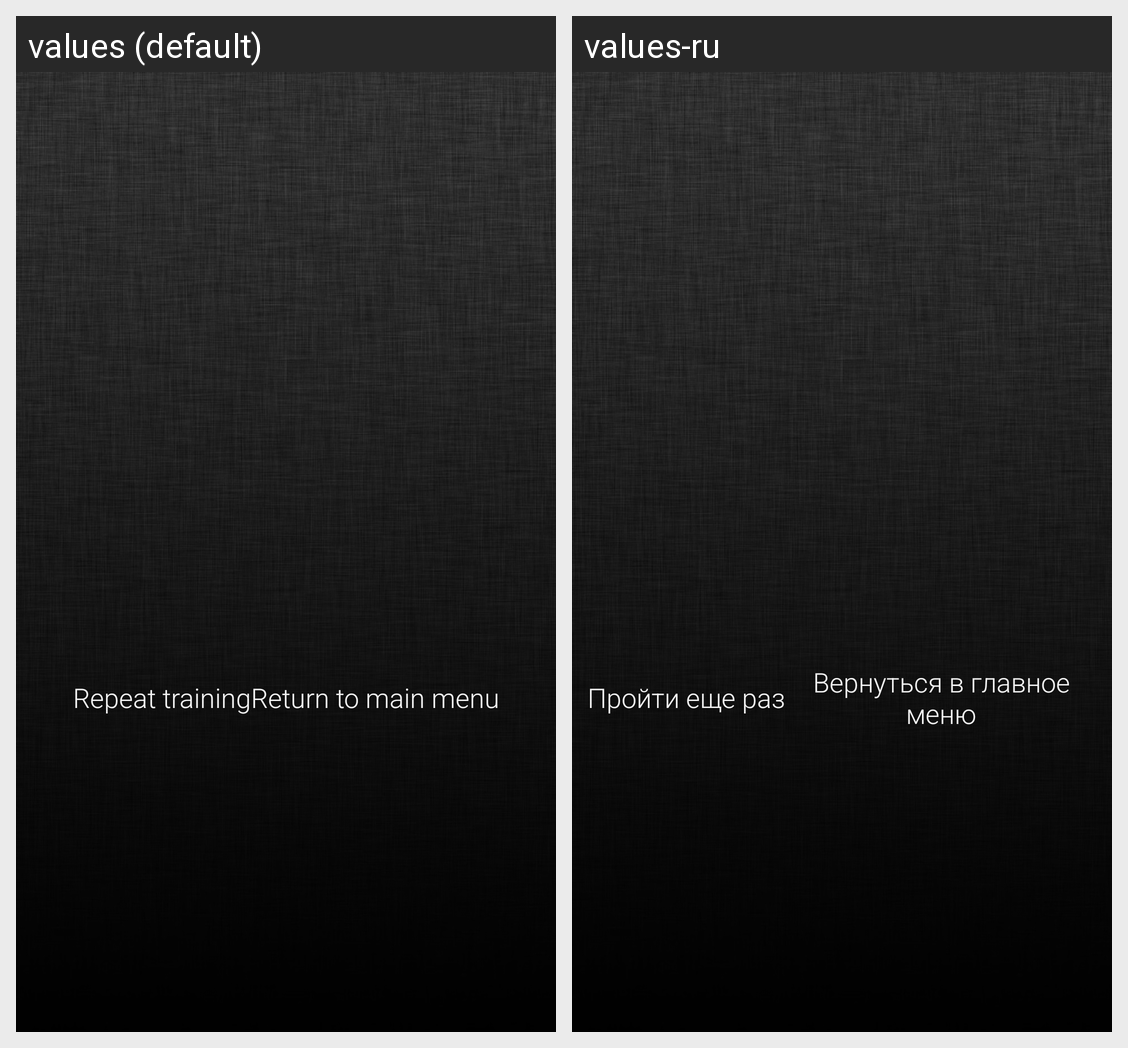

Translations of the strings shown on this Android screen, per locale in the grid:
Android screen res/layout/activity_vocabulary_result.xml rendered under 2 locales, left to right: values (default), values-ru. Device: Nexus 5 (rendered at 1080×1920; each locale shown at half size, 540×960, under a caption strip naming it); theme Lime.
Strings drawn on this screen, with the default value and each locale's value (text and hints the layout hard-codes, and strings that could not be matched under every locale, appear in the picture but are not listed):

repeatTraining
  values: Repeat training
  values-ru: Пройти еще раз

to_main_menu
  values: Return to main menu
  values-ru: Вернуться в главное меню
